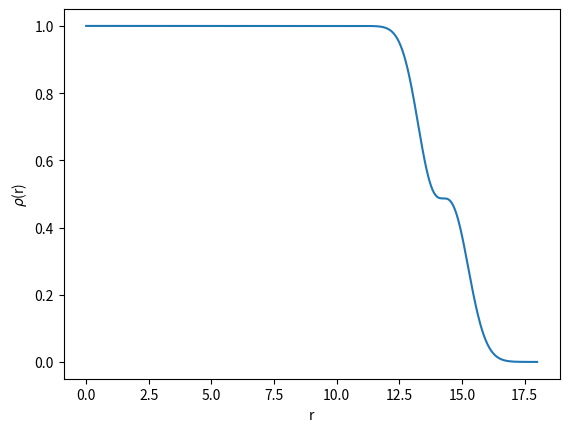

The matplotlib source for this figure:
import numpy as np
import matplotlib.pyplot as plt
x=np.linspace(0,18,1000)
i=100
y=np.exp(-x**2/2)*(1-x**2/2)*(1-x**2/2)+0.5*x**2*np.exp(-x**2/2)
while i>0:
    s=1
    m=i
    n=m+1
    while n > 0:
        s = s * n
        n = n - 1
    m1=m/2.0
    N=1/(2**m1*s**0.5)
    dy=N**2*np.exp(-x**2/2)*x**(2*m)*(m+1-x**2/2)*(m+1-x**2/2)
    y=y+dy
    i=i-1
plt.xlabel('r')
plt.ylabel(r'$\rho$(r)')
plt.plot(x,y)
plt.show()
